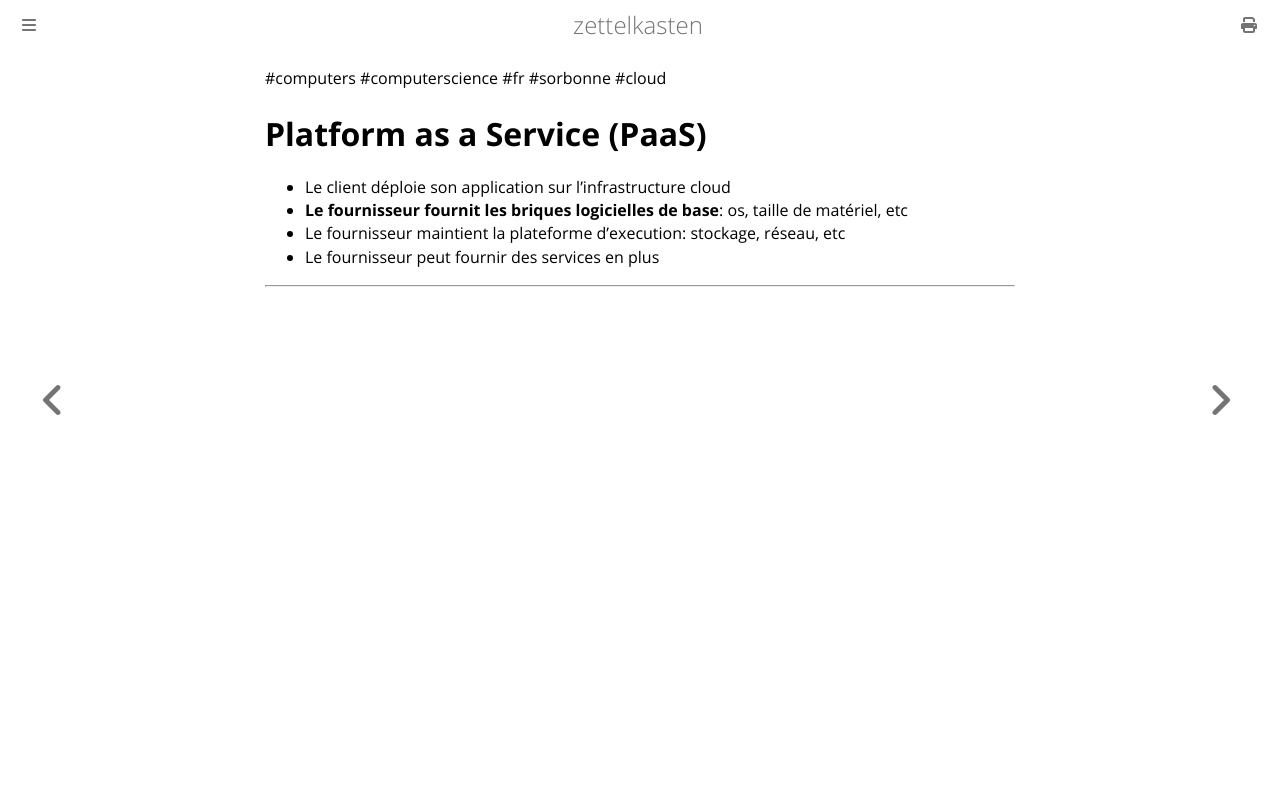

repository: aliasgwynplaine/z · page: 5c6-paas.html · generator: mdbook

#computers #computerscience #fr #sorbonne #cloud
# Platform as a Service (PaaS)
+ Le client déploie son application sur l'infrastructure cloud
+ **Le fournisseur fournit les briques logicielles de base**: os, taille de matériel, etc
+ Le fournisseur maintient la plateforme d'execution: stockage, réseau, etc
+ Le fournisseur peut fournir des services en plus

---
